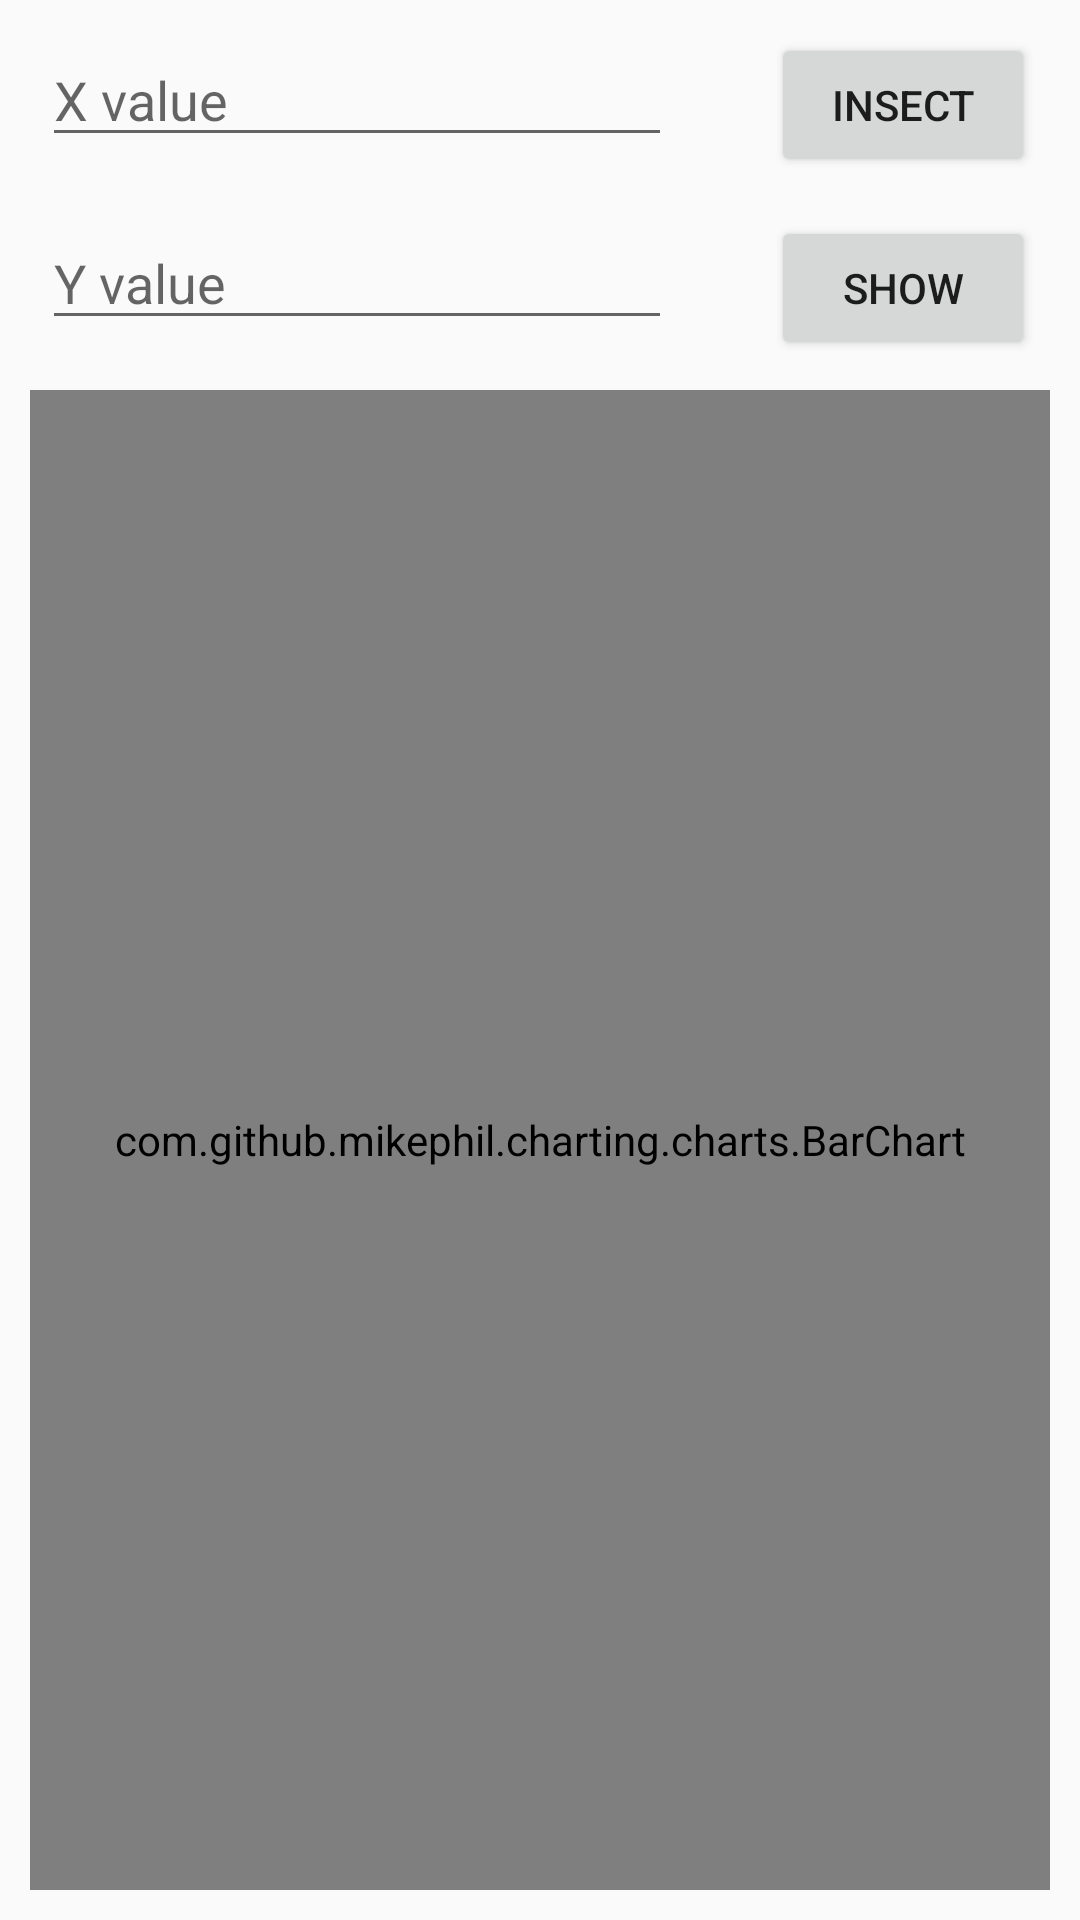

Reconstruct the res/layout file that produces this screen, plus the resources it refers to.
<!-- AndroidManifest.xml: application theme Theme.MyTestApplication -->
<!-- res/layout/activity_custom_bar_chart.xml -->
<?xml version="1.0" encoding="utf-8"?>
<RelativeLayout xmlns:android="http://schemas.android.com/apk/res/android"
    xmlns:app="http://schemas.android.com/apk/res-auto"
    xmlns:tools="http://schemas.android.com/tools"
    android:layout_width="match_parent"
    android:layout_height="match_parent"
    tools:context=".Custom_bar_Chart">

    <EditText
        android:id="@+id/editTextX"
        android:layout_width="wrap_content"
        android:layout_height="wrap_content"
        android:layout_alignParentStart="true"
        android:layout_alignParentTop="true"
        android:layout_marginTop="11dp"
        android:layout_marginStart="14dp"
        android:ems="10"
        android:hint="X value"
        android:inputType="number" />

    <EditText
        android:id="@+id/editTextY"
        android:layout_width="wrap_content"
        android:layout_height="wrap_content"
        android:layout_alignParentTop="true"
        android:layout_marginTop="72dp"
        android:layout_marginStart="14dp"
        android:ems="10"
        android:hint="Y value"
        android:inputType="number" />

    <Button
        android:layout_width="wrap_content"
        android:layout_height="wrap_content"
        android:id="@+id/btnInsert"
        android:layout_alignParentEnd="true"
        android:layout_alignTop="@+id/editTextX"
        android:layout_marginEnd="15dp"
        android:text="Insect" />

    <Button
        android:layout_width="wrap_content"
        android:layout_height="wrap_content"
        android:id="@+id/btnShow"
        android:layout_alignTop="@+id/editTextY"
        android:layout_alignStart="@+id/btnInsert"
        android:text="Show" />

    <com.github.mikephil.charting.charts.BarChart
        android:id="@+id/mpChart"
        android:layout_width="match_parent"
        android:layout_height="match_parent"
        android:layout_below="@id/btnShow"
        android:layout_marginStart="10dp"
        android:layout_marginTop="10dp"
        android:layout_marginEnd="10dp"
        android:layout_marginBottom="10dp" />


</RelativeLayout>
<!-- resources referenced by this layout -->
<resources>
  <style name="Theme.MyTestApplication" parent="Theme.AppCompat.Light.NoActionBar">
          
          <item name="colorPrimary">@color/purple_500</item>
          <item name="colorPrimaryVariant">@color/purple_700</item>
          <item name="colorOnPrimary">@color/white</item>
          
          <item name="colorSecondary">@color/teal_200</item>
          <item name="colorSecondaryVariant">@color/teal_700</item>
          <item name="colorOnSecondary">@color/black</item>
          
          <item name="android:statusBarColor">?attr/colorPrimaryVariant</item>
          
      </style>
  <!-- not gathered from this repository: default colours our renderer supplied (Android Studio template values) -->
  <color name="purple_500">#FF6200EE</color>
  <color name="purple_700">#FF3700B3</color>
  <color name="teal_200">#FF03DAC5</color>
  <color name="teal_700">#FF018786</color>
  <color name="black">#FF000000</color>
  <color name="white">#FFFFFFFF</color>
</resources>
